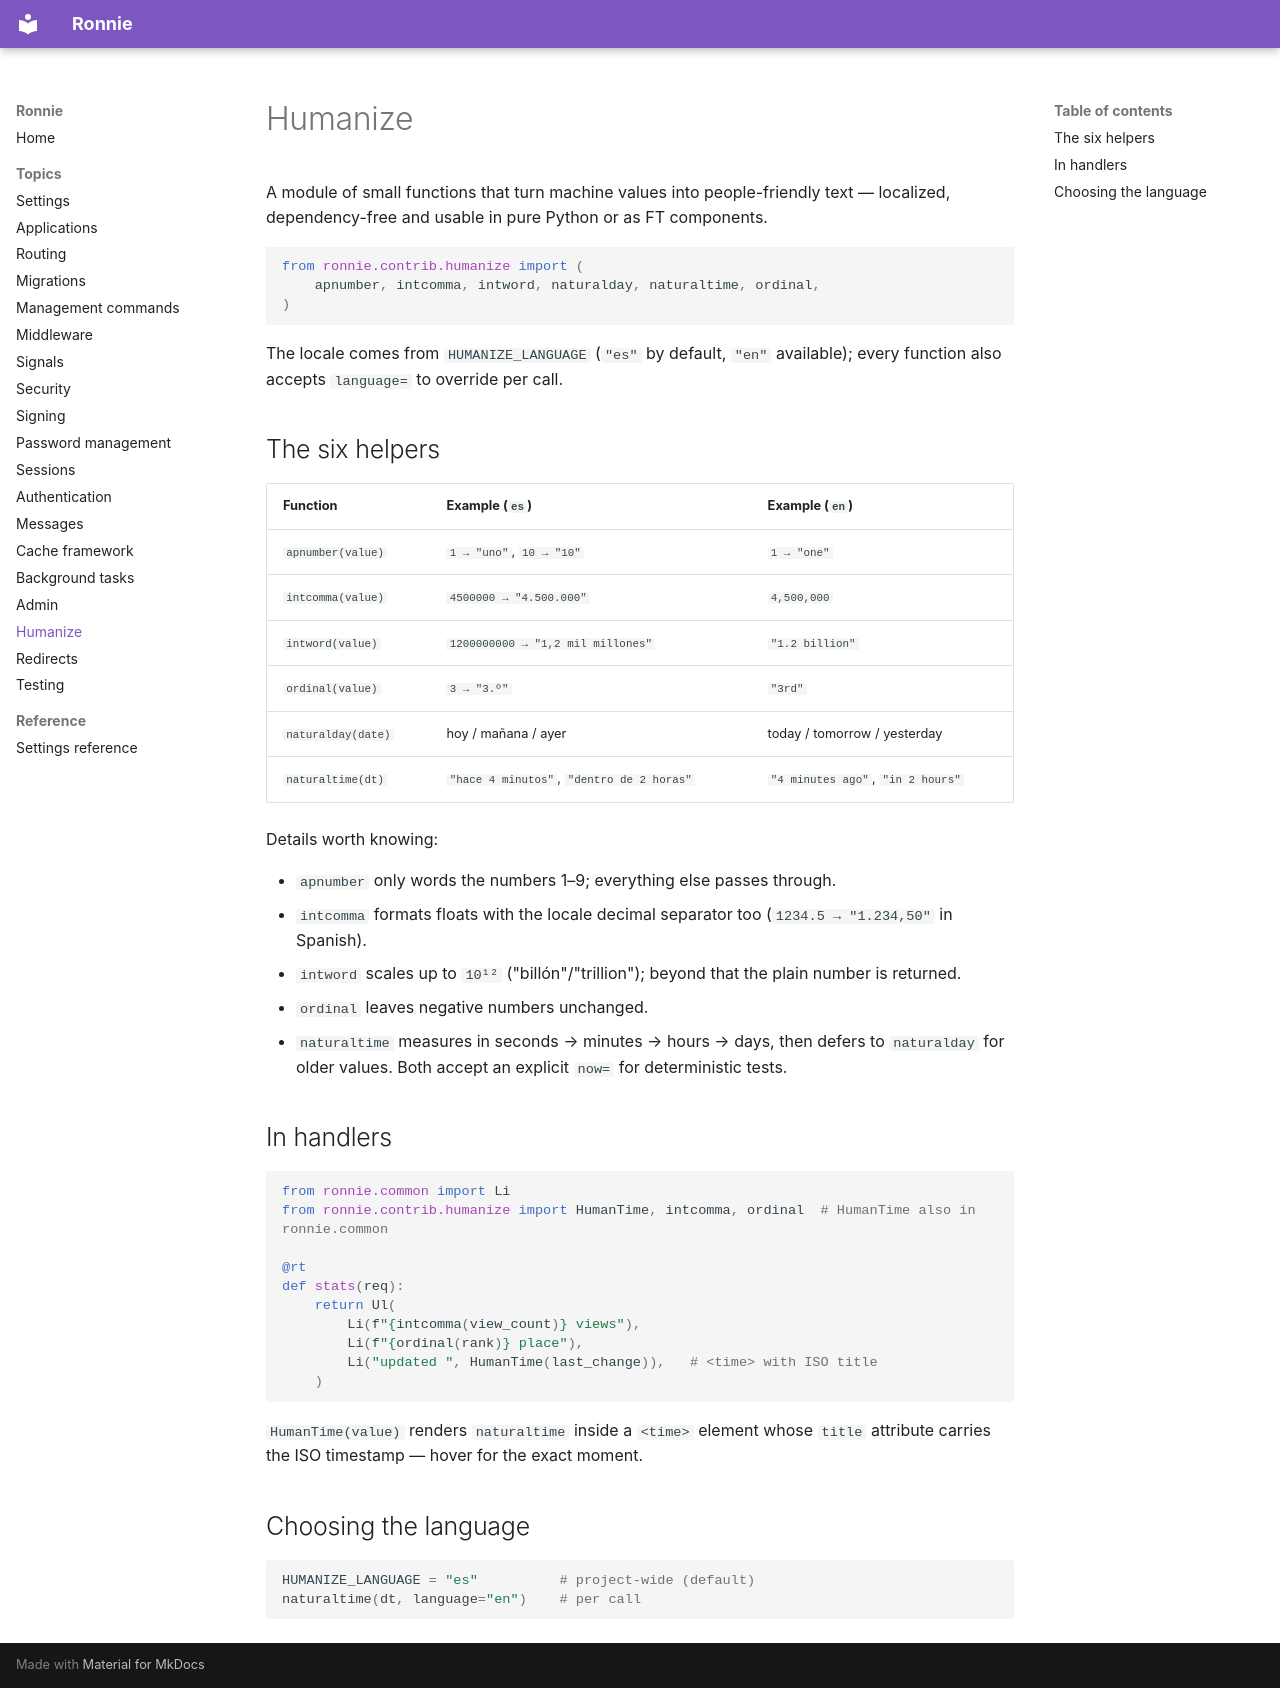

repository: FJLendinez/ronnie · page: topics/humanize/index.html · generator: mkdocs

# Humanize

A module of small functions that turn machine values into people-friendly
text — localized, dependency-free and usable in pure Python or as FT
components.

```python
from ronnie.contrib.humanize import (
    apnumber, intcomma, intword, naturalday, naturaltime, ordinal,
)
```

The locale comes from `HUMANIZE_LANGUAGE` (`"es"` by default, `"en"`
available); every function also accepts `language=` to override per call.

## The six helpers

| Function | Example (`es`) | Example (`en`) |
|---|---|---|
| `apnumber(value)` | `1 → "uno"`, `10 → "10"` | `1 → "one"` |
| `intcomma(value)` | `4500000 → "4.500.000"` | `4,500,000` |
| `intword(value)` | `1200000000 → "1,2 mil millones"` | `"1.2 billion"` |
| `ordinal(value)` | `3 → "3.º"` | `"3rd"` |
| `naturalday(date)` | hoy / mañana / ayer | today / tomorrow / yesterday |
| `naturaltime(dt)` | `"hace 4 minutos"`, `"dentro de 2 horas"` | `"4 minutes ago"`, `"in 2 hours"` |

Details worth knowing:

- `apnumber` only words the numbers 1–9; everything else passes through.
- `intcomma` formats floats with the locale decimal separator too
  (`1234.5 → "1.234,50"` in Spanish).
- `intword` scales up to `10¹²` ("billón"/"trillion"); beyond that the
  plain number is returned.
- `ordinal` leaves negative numbers unchanged.
- `naturaltime` measures in seconds → minutes → hours → days, then defers
  to `naturalday` for older values. Both accept an explicit `now=` for
  deterministic tests.

## In handlers

```python
from ronnie.common import Li
from ronnie.contrib.humanize import HumanTime, intcomma, ordinal  # HumanTime also in ronnie.common

@rt
def stats(req):
    return Ul(
        Li(f"{intcomma(view_count)} views"),
        Li(f"{ordinal(rank)} place"),
        Li("updated ", HumanTime(last_change)),   # <time> with ISO title
    )
```

`HumanTime(value)` renders `naturaltime` inside a `<time>` element whose
`title` attribute carries the ISO timestamp — hover for the exact moment.

## Choosing the language

```python
HUMANIZE_LANGUAGE = "es"          # project-wide (default)
naturaltime(dt, language="en")    # per call
```
